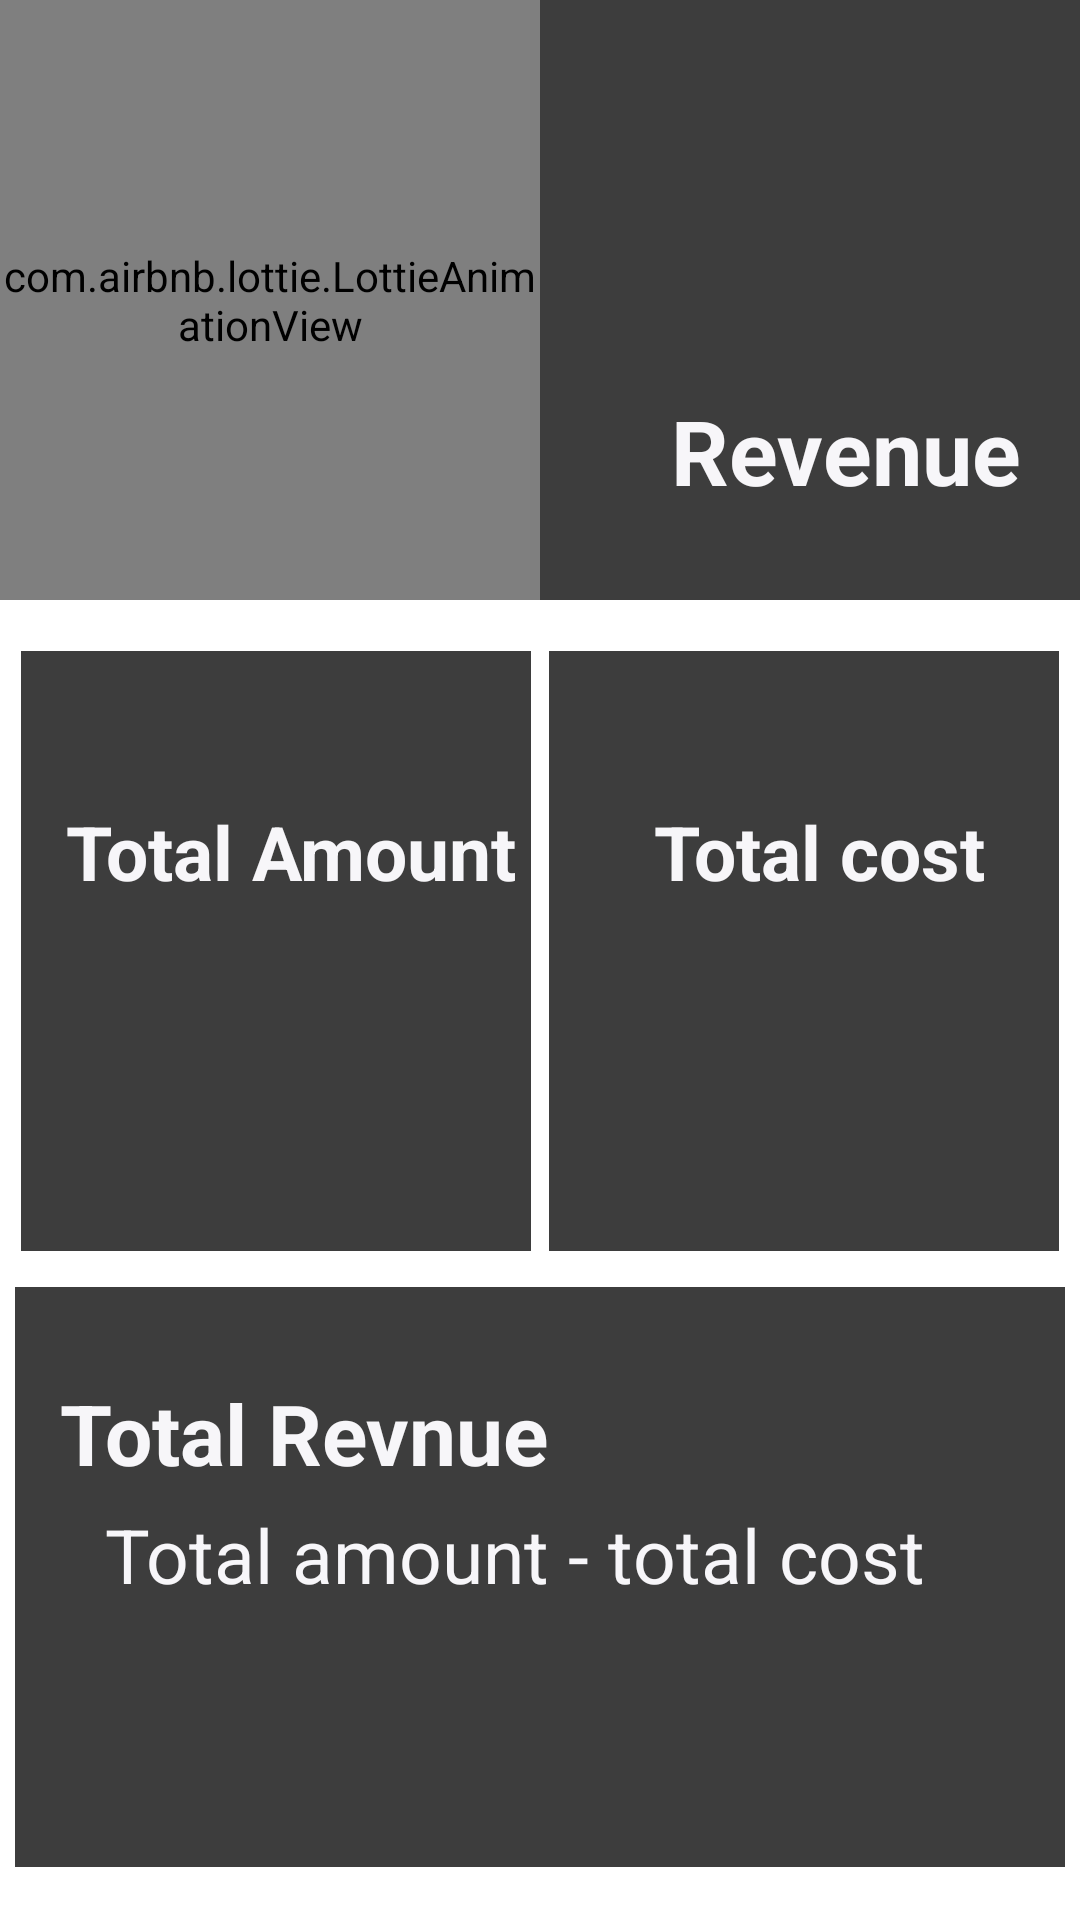

Produce the Android XML layout that renders to this screen, including the resource entries it uses.
<!-- AndroidManifest.xml: application theme Theme.CafeBill -->
<!-- res/layout/activity_revenueview.xml -->
<?xml version="1.0" encoding="utf-8"?>
<LinearLayout xmlns:android="http://schemas.android.com/apk/res/android"
    xmlns:app="http://schemas.android.com/apk/res-auto"
    xmlns:tools="http://schemas.android.com/tools"
    android:layout_width="match_parent"
    android:layout_height="match_parent"
    android:orientation="vertical"
    tools:context=".view.RevenueviewActivity">

    <RelativeLayout

        android:layout_width="match_parent"
        android:layout_height="200dp">
        <LinearLayout
            android:layout_width="match_parent"
            android:layout_height="match_parent"
            android:orientation="horizontal">
            <com.airbnb.lottie.LottieAnimationView
                android:layout_width="match_parent"
                android:layout_height="match_parent"
                app:lottie_loop="true"
                app:lottie_autoPlay="true"
                android:layout_weight="1"
                app:lottie_rawRes="@raw/revenue"
                android:background="#3d3d3d"
                />
            <ImageView
                android:layout_weight="1"
                android:layout_width="match_parent"
                android:layout_height="match_parent"
                android:background="#3d3d3d"
                />
        </LinearLayout>

        <TextView
            android:layout_width="match_parent"
            android:layout_height="match_parent"
            android:text="Revenue"
            android:textStyle="bold"
            android:textColor="@color/white"
            android:textSize="30sp"
            android:gravity="right"
            android:paddingRight="20dp"
            android:layout_marginTop="130dp"
            />
    </RelativeLayout>
    <RelativeLayout
        android:layout_marginTop="10dp"
        android:layout_width="match_parent"
        android:layout_height="wrap_content">
       <LinearLayout
           android:layout_width="match_parent"
           android:orientation="horizontal"
           android:layout_margin="7dp"
           android:layout_height="wrap_content">
           <RelativeLayout
               android:layout_marginRight="3dp"
               android:layout_width="wrap_content"
               android:layout_weight="1"
               android:background="#3d3d3d"
               android:layout_height="200dp">
               <TextView
                   android:layout_width="match_parent"
                   android:layout_height="wrap_content"
                   android:text="Total Amount"
                   android:textSize="25sp"
                   android:gravity="center"
                   android:layout_marginTop="50dp"
                   android:textColor="@color/white"
                   android:paddingLeft="10dp"
                   android:textStyle="bold"
                   />
               <TextView
                   android:id="@+id/total_amount_textview"
                   android:layout_width="match_parent"
                   android:layout_height="wrap_content"
                   android:text=""
                   android:textSize="25sp"
                   android:gravity="center"
                   android:layout_marginTop="100dp"
                   android:textColor="@color/white"
                   android:paddingLeft="10dp"
                   android:textStyle="bold"
                   />
           </RelativeLayout>

           <RelativeLayout
               android:layout_width="wrap_content"
               android:layout_weight="1"
               android:background="#3d3d3d"
               android:layout_marginLeft="3dp"
               android:layout_height="200dp">
               <TextView
                   android:layout_width="match_parent"
                   android:layout_height="wrap_content"
                   android:text="Total cost"
                   android:textSize="25sp"
                   android:gravity="center"
                   android:layout_marginTop="50dp"
                   android:textColor="@color/white"
                   android:paddingLeft="10dp"
                   android:textStyle="bold"
                   />
               <TextView
                   android:id="@+id/total_cost_textview"
                   android:layout_width="match_parent"
                   android:layout_height="wrap_content"
                   android:text=""
                   android:textSize="25sp"
                   android:gravity="center"
                   android:layout_marginTop="100dp"
                   android:textColor="@color/white"
                   android:paddingLeft="10dp"
                   android:textStyle="bold"
                   />
           </RelativeLayout>

       </LinearLayout>

    </RelativeLayout>


    <LinearLayout
        android:layout_width="match_parent"
        android:paddingBottom="20dp"
        android:layout_marginTop="10dp"
        android:background="#3d3d3d"
        android:layout_margin="5dp"
        android:orientation="vertical"
        android:layout_height="wrap_content">
        <TextView
            android:layout_marginTop="30dp"
            android:layout_width="match_parent"
            android:layout_height="wrap_content"
            android:text="Total Revnue"
            android:paddingLeft="15dp"
            android:textStyle="bold"
            android:textColor="@color/white"
            android:textSize="28sp"
            />
        <TextView
            android:layout_width="match_parent"
            android:layout_height="wrap_content"
            android:text="Total amount - total cost"
            android:layout_marginTop="5dp"
            android:paddingLeft="30dp"
            android:textColor="@color/white"
            android:textSize="25sp"
            />
        <TextView
            android:id="@+id/text_minus"
            android:layout_width="match_parent"
            android:layout_height="wrap_content"
            android:text=""
            android:paddingLeft="30dp"
            android:textColor="@color/white"
            android:textSize="25sp"
            />
        <TextView
            android:id="@+id/text_revenue"
            android:layout_width="match_parent"
            android:layout_height="wrap_content"
            android:text=""
            android:textStyle="bold"
            android:paddingLeft="30dp"
            android:textColor="@color/white"
            android:textSize="25sp"
            />
    </LinearLayout>

</LinearLayout>
<!-- resources referenced by this layout -->
<resources>
  <color name="white">#f7f6f9</color>
  <style name="Theme.CafeBill" parent="Theme.MaterialComponents.DayNight.NoActionBar">
          
          <item name="colorPrimary">@color/red</item>
          <item name="colorPrimaryVariant">@color/colorPrimary</item>
          <item name="colorOnPrimary">@color/colorPrimaryDark</item>
          
          <item name="colorSecondary">@color/teal_200</item>
          <item name="colorSecondaryVariant">@color/teal_700</item>
          <item name="colorOnSecondary">@color/black</item>
          
          <item name="android:statusBarColor" tools:targetApi="l">?attr/colorPrimaryVariant</item>
          
      </style>
  <color name="red">#ef5350</color>
  <color name="colorPrimary">#262938</color>
  <color name="colorPrimaryDark">#191819</color>
  <color name="teal_200">#FF03DAC5</color>
  <color name="teal_700">#FF018786</color>
  <color name="black">#191819</color>
</resources>
